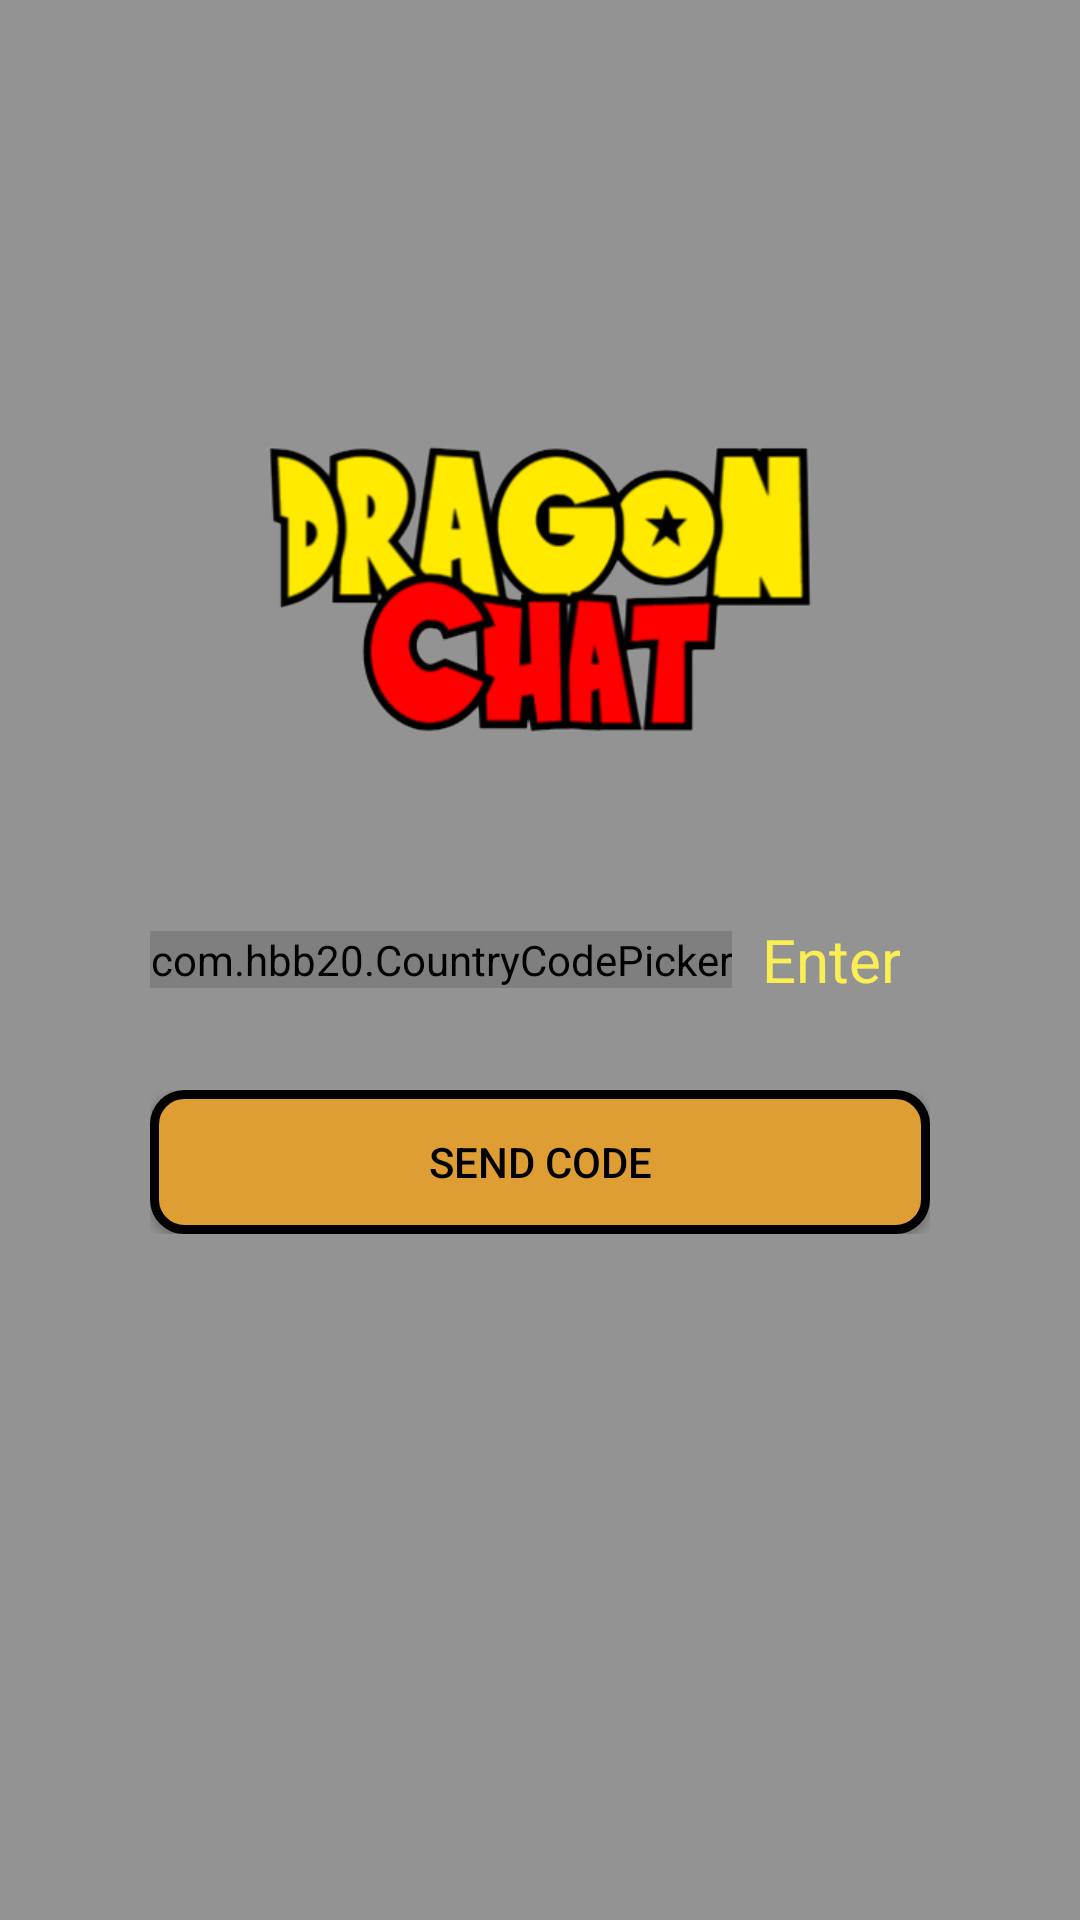

Android layout source for this screen:
<!-- AndroidManifest.xml: application theme Theme.DragonChat -->
<!-- res/layout/activity_login_phone_number.xml -->
<?xml version="1.0" encoding="utf-8"?>
<RelativeLayout xmlns:android="http://schemas.android.com/apk/res/android"
    xmlns:app="http://schemas.android.com/apk/res-auto"
    xmlns:tools="http://schemas.android.com/tools"
    android:layout_width="match_parent"
    android:layout_height="match_parent"
    tools:context=".LoginPhoneNumberActivity"
    android:background="@color/light_gray">

    <ImageView
        android:layout_width="200dp"
        android:layout_height="200dp"
        android:src="@drawable/logo"
        android:layout_above="@id/layoutPickPhone"
        android:layout_centerHorizontal="true"
        />

    <LinearLayout
        android:id="@+id/layoutPickPhone"
        android:layout_width="match_parent"
        android:layout_height="wrap_content"
        android:layout_centerInParent="true"
        android:layout_marginLeft="50dp"
        android:layout_marginRight="50dp"
        android:background="@drawable/bg_login_register"
        android:gravity="center"
        android:orientation="horizontal">

        <com.hbb20.CountryCodePicker

            android:id="@+id/countryCodePicker"
            android:layout_width="wrap_content"
            android:layout_height="wrap_content"
            app:ccp_showFlag="false"
            app:ccpDialog_textColor="@color/black"
            app:ccp_defaultNameCode="VN"/>

        <EditText
            android:id="@+id/edtPhoneInput"
            android:layout_width="match_parent"
            android:layout_height="wrap_content"
            android:layout_margin="10dp"
            android:background="@drawable/bg_login_register"
            android:hint="Enter phone number"
            android:inputType="phone"
            android:textColorHint="@color/color_hint"
            android:textColor="@color/color_hint"
            android:textSize="20sp" />

    </LinearLayout>

    <LinearLayout
        android:layout_width="match_parent"
        android:layout_height="wrap_content"
        android:layout_centerHorizontal="true"
        android:layout_below="@+id/layoutPickPhone"
        android:layout_marginRight="50dp"
        android:layout_marginLeft="50dp"
        android:layout_marginTop="20dp"
        >
        <Button
            android:id="@+id/btnSendOTP"
            android:layout_width="match_parent"
            android:layout_height="wrap_content"
            android:text="Send code"
            android:background="@drawable/button_background"
            android:textColor="@color/black"

            />

    </LinearLayout>

</RelativeLayout>
<!-- resources referenced by this layout -->
<resources>
  <color name="black">#FF000000</color>
  <color name="color_hint">#f9ee54</color>
  <color name="light_gray">#939393</color>
  <!-- drawable button_background (drawable) -->
  <?xml version="1.0" encoding="utf-8"?>
  <shape xmlns:android="http://schemas.android.com/apk/res/android">
      <solid android:color="@color/color_button"
          />
      <corners android:radius="10dp"/>
      <stroke
          android:width="3dp"
          android:color="#000"/>
  
  
  </shape>
  <!-- drawable logo: png bitmap (drawable, 39664 bytes) -->
  <style name="Theme.DragonChat" parent="Theme.MaterialComponents.DayNight.NoActionBar">
          
          <item name="colorPrimary">@color/primary_color</item>
          <item name="colorPrimaryVariant">@color/primary_color</item>
          <item name="colorOnPrimary">@color/white</item>
          
          <item name="colorSecondary">@color/secondary_color</item>
          <item name="colorSecondaryVariant">@color/secondary_color</item>
          <item name="colorOnSecondary">@color/black</item>
          
          <item name="android:statusBarColor">?attr/colorPrimaryVariant</item>
          
      </style>
  <color name="color_button">#DF9E33</color>
  <color name="primary_color">#ff9922</color>
  <color name="white">#FFFFFFFF</color>
  <color name="secondary_color">#8f7a98</color>
</resources>
